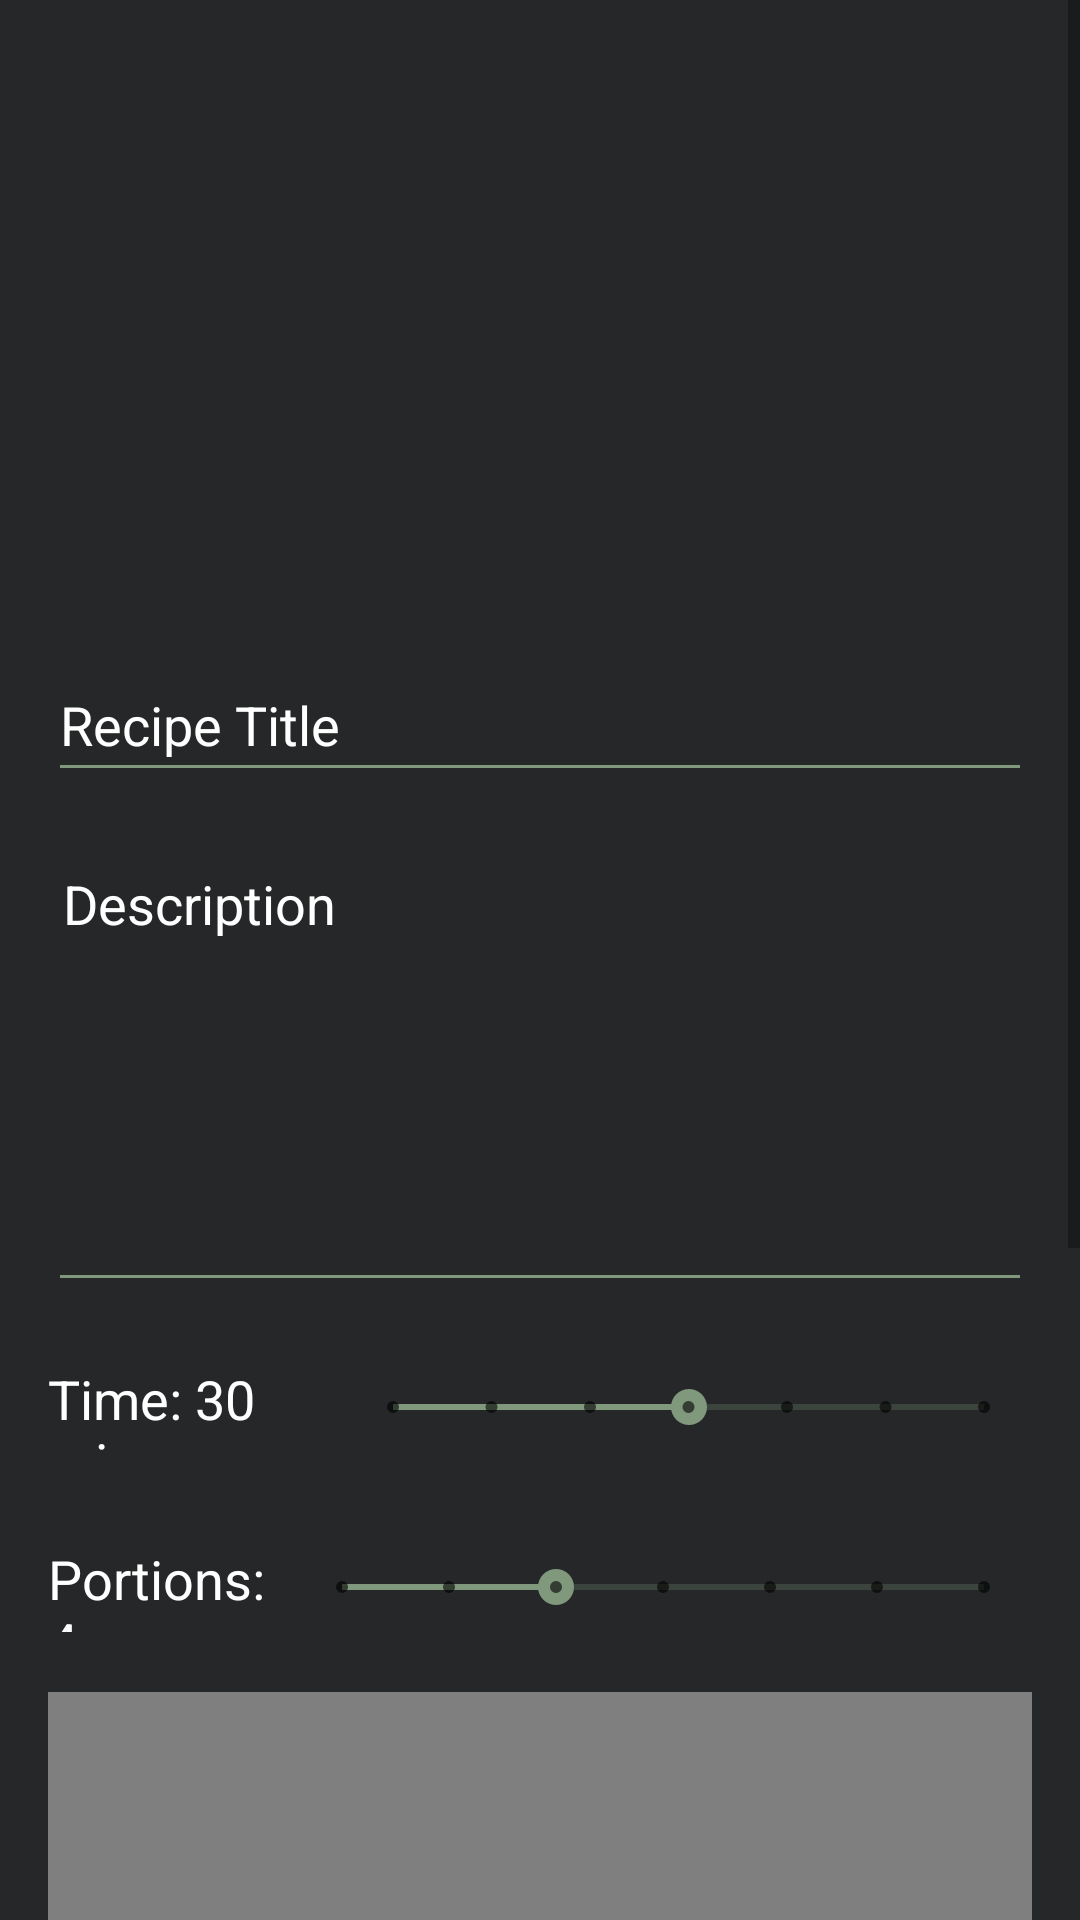

Here is an Android app screen rendered from its layout file. Give the layout XML and the strings, colors and styles it references.
<!-- AndroidManifest.xml: application theme Theme.Projekt -->
<!-- res/layout/activity_addrecipe.xml -->
<?xml version="1.0" encoding="utf-8"?>
<ScrollView
    xmlns:android="http://schemas.android.com/apk/res/android"
    xmlns:tools="http://schemas.android.com/tools"
    android:layout_width="match_parent"
    android:layout_height="match_parent">

<LinearLayout

    android:layout_width="match_parent"
    android:layout_height="match_parent"
    android:background="@color/lightgray"
    android:orientation="vertical"
    android:padding="16dp">

    <ImageView
        android:id="@+id/addRecipeImage"
        android:layout_width="230dp"
        android:layout_height="190dp"
        android:layout_gravity="center"
        android:src="@drawable/addimage2"/>

    <EditText
        android:id="@+id/addRecipeTitle"
        android:layout_width="fill_parent"
        android:layout_height="wrap_content"
        android:layout_marginVertical="10dp"
        android:backgroundTint="@color/primary"
        android:hint="Recipe Title"
        android:inputType="textPersonName"
        android:minHeight="48dp"
        android:outlineAmbientShadowColor="@color/gray"
        android:outlineSpotShadowColor="@color/gray"
        android:shadowColor="@color/gray"
        android:textColor="@color/white"
        android:textColorHint="@color/white" />

    <EditText
        android:id="@+id/addRecipeDescription"
        android:layout_width="fill_parent"
        android:layout_height="150dp"
        android:layout_marginTop="10dp"
        android:layout_marginBottom="10dp"
        android:backgroundTint="@color/primary"
        android:breakStrategy="balanced"
        android:fitsSystemWindows="true"
        android:gravity="top"
        android:hint="Description"
        android:inputType="textMultiLine"
        android:padding="5dp"
        android:singleLine="false"
        android:textColor="@color/white"
        android:textColorHighlight="@color/white"
        android:textColorHint="@color/white" />

    <LinearLayout
        android:layout_width="match_parent"
        android:layout_height="30dp"
        android:layout_marginVertical="10dp"
        android:layout_weight="0"
        android:orientation="horizontal">

        <TextView
            android:id="@+id/timeText"
            android:layout_width="120dp"
            android:layout_height="30dp"
            android:layout_weight="1"
            android:height="30dp"
            android:text="Time: 30 min"
            android:textColor="@color/white"
            android:textColorHint="#FFFFFF"
            android:textSize="18sp" />

        <SeekBar
            android:id="@+id/timeBar"
            style="@style/Widget.AppCompat.SeekBar.Discrete"
            android:layout_width="250dp"
            android:layout_height="30dp"
            android:layout_weight="1"
            android:backgroundTint="@color/primary"
            android:foregroundTint="@color/primary"
            android:indeterminateTint="@color/primary"
            android:max="6"
            android:outlineAmbientShadowColor="@color/primary"
            android:outlineSpotShadowColor="@color/primary"
            android:progress="3"
            android:progressBackgroundTint="@color/primary"
            android:progressTint="@color/primary"
            android:thumbTint="@color/primary" />

    </LinearLayout>

    <LinearLayout
        android:layout_width="match_parent"
        android:layout_height="30dp"
        android:layout_marginVertical="20dp"
        android:orientation="horizontal">

        <TextView
            android:id="@+id/portionsText"
            android:layout_width="144dp"
            android:layout_height="match_parent"
            android:layout_weight="1"
            android:text="Portions: 4"
            android:textColor="@color/white"
            android:textColorHint="#FFFFFF"
            android:textSize="18sp" />

        <SeekBar
            android:id="@+id/portionsBar"
            style="@style/Widget.AppCompat.SeekBar.Discrete"
            android:layout_width="246dp"
            android:layout_height="match_parent"
            android:backgroundTint="@color/primary"
            android:foregroundTint="@color/primary"
            android:indeterminateTint="@color/primary"
            android:max="6"
            android:outlineAmbientShadowColor="@color/primary"
            android:outlineSpotShadowColor="@color/primary"
            android:progress="2"
            android:progressBackgroundTint="@color/primary"
            android:progressTint="@color/primary"
            android:thumbTint="@color/primary" />

    </LinearLayout>


    <com.example.projekt.TagsLister
        android:id="@+id/tagsLister"
        android:layout_width="match_parent"
        android:layout_height="200dp" />

    <RatingBar
        android:id="@+id/ratingBar"
        android:layout_width="wrap_content"
        android:layout_height="wrap_content"
        android:layout_marginVertical="20dp"
        android:progressTint="@color/primary"
        android:secondaryProgressTint="@color/primary"
        tools:ignore="SpeakableTextPresentCheck" />

    <Button
        android:id="@+id/addRecipeButton"
        android:layout_width="wrap_content"
        android:layout_height="wrap_content"
        android:layout_gravity="center_horizontal"
        android:layout_marginVertical="30dp"
        android:background="@color/primary"
        android:elevation="4dp"
        android:minHeight="48dp"
        android:paddingLeft="70dp"
        android:paddingRight="70dp"
        android:text="Add"
        android:textColor="#FFFFFF"
        tools:ignore="TouchTargetSizeCheck,TextContrastCheck" />

</LinearLayout>
</ScrollView>
<!-- resources referenced by this layout -->
<resources>
  <color name="gray">#1b1d1e</color>
  <color name="lightgray">#252728</color>
  <color name="primary">#80987c</color>
  <color name="white">#FFFFFFFF</color>
  <style name="Theme.Projekt" parent="Theme.MaterialComponents.DayNight.DarkActionBar">
          
          <item name="colorPrimary">@color/primary</item>
          <item name="colorPrimaryVariant">@color/primary</item>
          <item name="colorOnPrimary">@color/white</item>
          
          <item name="colorSecondary">@color/teal_200</item>
          <item name="colorSecondaryVariant">@color/teal_700</item>
          <item name="colorOnSecondary">@color/black</item>
          
          <item name="android:statusBarColor" tools:targetApi="l">?attr/colorPrimaryVariant</item>
          
      </style>
  <color name="teal_200">#FF03DAC5</color>
  <color name="teal_700">#FF018786</color>
  <color name="black">#000000</color>
</resources>
